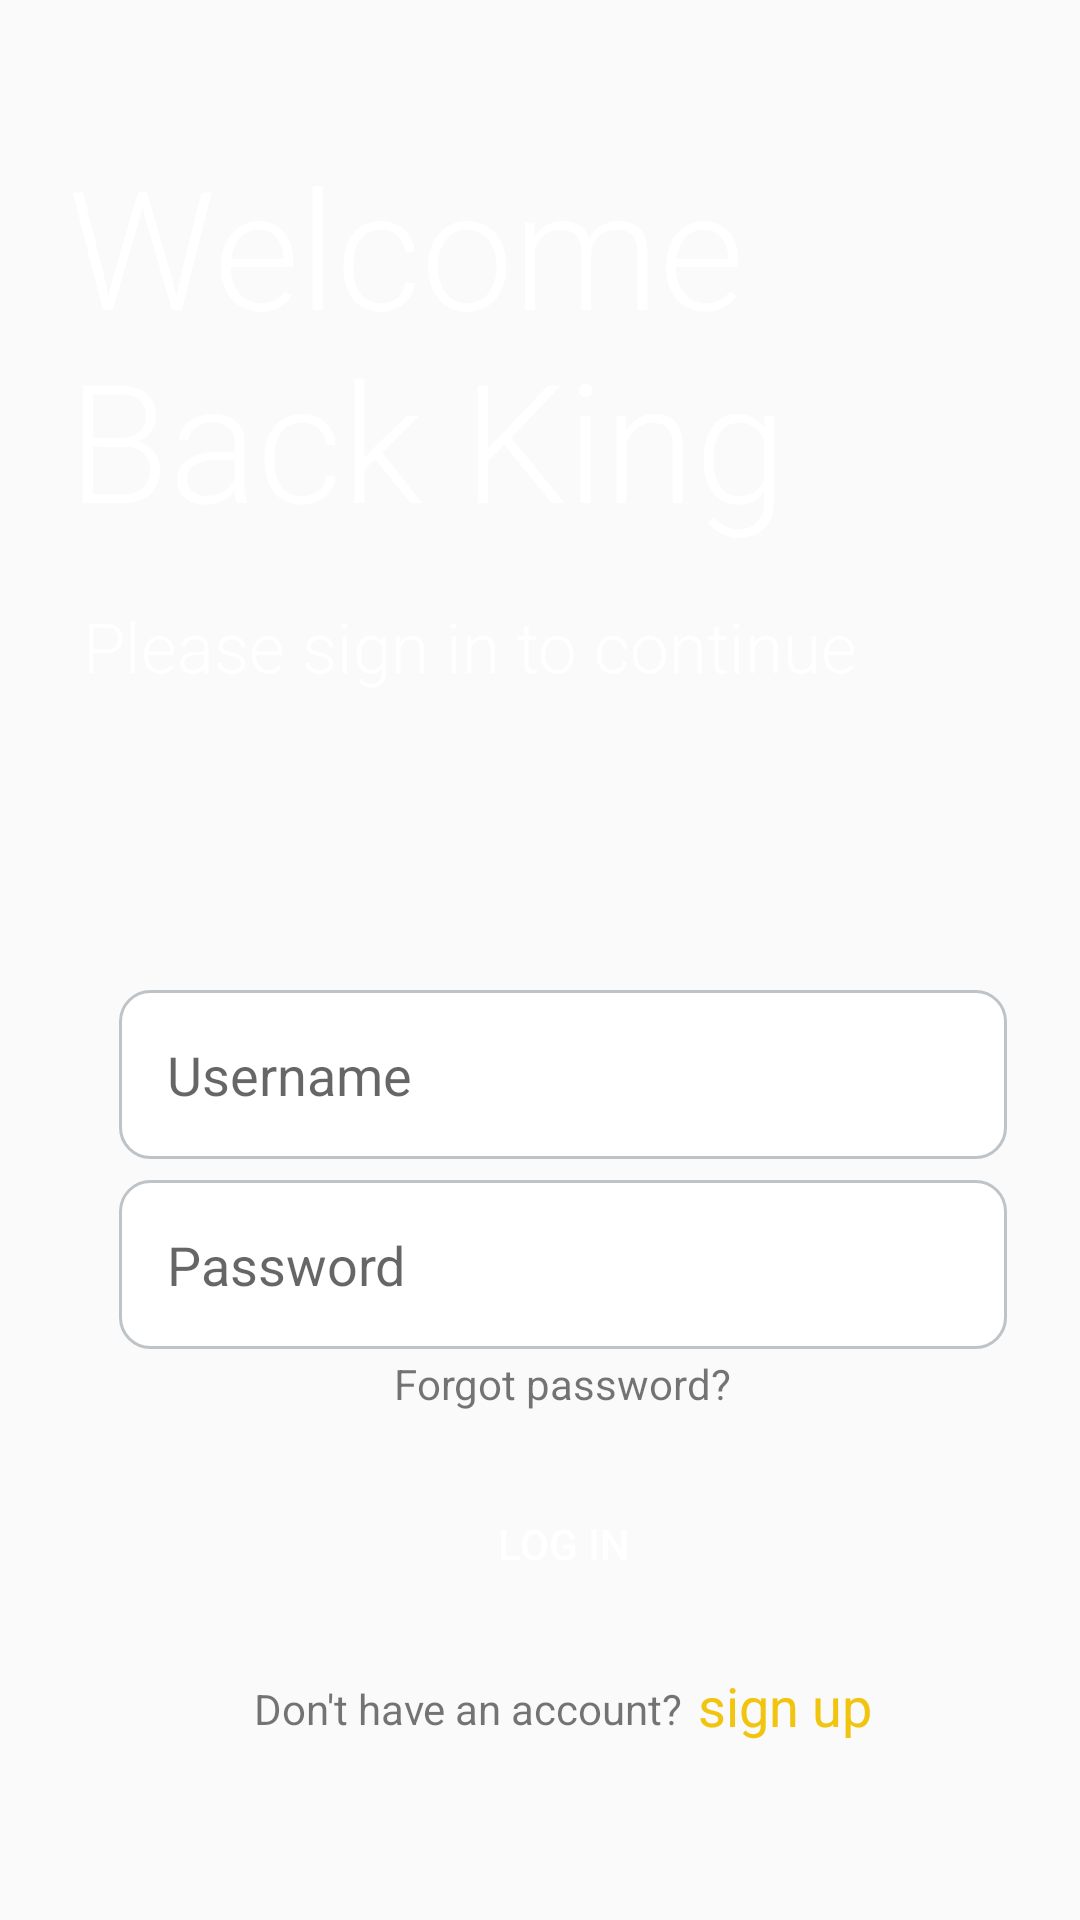

This screen was rendered from an Android layout file. Write that file and the resources it references.
<!-- AndroidManifest.xml: application theme Theme.Askme.NOActionBar -->
<!-- res/layout/activity_main.xml -->
<?xml version="1.0" encoding="utf-8"?>
<RelativeLayout xmlns:android="http://schemas.android.com/apk/res/android"
    android:layout_width="match_parent"
    android:layout_height="match_parent"
    android:gravity="center_horizontal"
    android:background="@drawable/sign_back">


    <TextView
        android:id="@+id/WelcomeText"
        android:layout_width="wrap_content"
        android:textSize="55dp"
        android:layout_height="wrap_content"
        android:text="Welcome
        Back King"
        android:layout_centerHorizontal="true"
        android:layout_marginTop="45dp"
        android:layout_marginLeft="30dp"
        android:fontFamily="sans-serif"
        android:textFontWeight="@integer/material_motion_duration_long_2"
        android:textColor="@color/white"
        android:layout_gravity="center"/>

    <TextView
        android:id="@+id/plzText"
        android:layout_width="wrap_content"
        android:layout_height="wrap_content"
        android:layout_alignParentStart="true"
        android:layout_gravity="center"
        android:layout_marginLeft="20dp"
        android:layout_marginTop="200dp"
        android:fontFamily="sans-serif-medium"
        android:textFontWeight="@integer/material_motion_duration_long_2"
        android:text="Please sign in to continue"
        android:textColor="@color/white"
        android:textSize="23dp" />

    <LinearLayout
        android:id="@+id/loginForm"
        android:layout_width="match_parent"
        android:layout_height="match_parent"
        android:orientation="vertical"
        android:layout_marginLeft="32dp"
        android:layout_marginRight="32dp"
        android:layout_marginTop="330dp">

        <EditText
            android:id="@+id/usernameEditText"
            android:layout_width="match_parent"
            android:layout_height="wrap_content"
            android:hint="Username"
            android:ems="10"
            android:padding="16dp"
            android:inputType="text"
            android:background="@drawable/edit_text" />

        <EditText
            android:id="@+id/passwordEditText"
            android:layout_width="match_parent"
            android:layout_height="wrap_content"
            android:hint="Password"
            android:inputType="textPassword"
            android:ems="10"
            android:padding="16dp"
            android:layout_marginTop="7dp"
            android:background="@drawable/edit_text"/>

        <TextView
            android:id="@+id/ForgetPass"
            android:layout_width="wrap_content"
            android:layout_height="wrap_content"
            android:text="Forgot password?"
            android:layout_marginTop="2dp"
            android:layout_gravity="center"
            />

        <Button
            android:id="@+id/loginButton"
            android:layout_width="match_parent"
            android:layout_height="wrap_content"
            android:text="Log in"
            android:textColor="#ffff"
            android:layout_marginTop="20dp"
            android:background="@drawable/rounded_shape"
            />

        <LinearLayout
            android:layout_width="match_parent"
            android:layout_height="42dp"
            android:gravity="center"
            android:orientation="horizontal"

            >

            <TextView
                android:id="@+id/dontHaveAccount"
                android:layout_width="wrap_content"
                android:layout_height="wrap_content"
                android:layout_gravity="center"
                android:layout_marginTop="10dp"
                android:text="Don't have an account?" />

            <TextView
                android:id="@+id/createAccountTextView"
                android:layout_width="wrap_content"
                android:layout_height="wrap_content"
                android:layout_gravity="center"
                android:layout_marginLeft="5dp"
                android:layout_marginTop="9dp"
                android:textSize="18dp"
                android:textColor="@color/orange"
                android:text="sign up" />

        </LinearLayout>

        <LinearLayout
            android:layout_width="match_parent"
            android:layout_height="match_parent"
            android:gravity="center"
            android:orientation="horizontal"
            >

            <TextView
                android:id="@+id/about"
                android:layout_width="wrap_content"
                android:layout_height="wrap_content"
                android:layout_gravity="center_vertical"
                android:text="About"
                android:textColor="@color/orange"
                android:layout_marginTop="50dp"
                android:onClick="about"
                android:textSize="18dp" />

        </LinearLayout>


    </LinearLayout>

</RelativeLayout>
<!-- resources referenced by this layout -->
<resources>
  <color name="orange">#f1c40f</color>
  <color name="white">#FFFFFFFF</color>
  <!-- drawable edit_text (drawable) -->
  <?xml version="1.0" encoding="utf-8"?>
  <shape xmlns:android="http://schemas.android.com/apk/res/android">
      <corners android:radius="10dp" />
      <stroke android:width="1dp" android:color="@color/gray" />
      <solid android:color="@color/white"></solid>
  </shape>
  <style name="Theme.Askme.NOActionBar" parent="Base.Theme.Askme">
  
          <item name="android:statusBarColor">@color/blue</item>
  
      </style>
  <color name="gray">#bdc3c7</color>
  <style name="Base.Theme.Askme" parent="Theme.AppCompat.Light.NoActionBar">
          
          
      </style>
  <color name="blue">#2980b9</color>
</resources>
